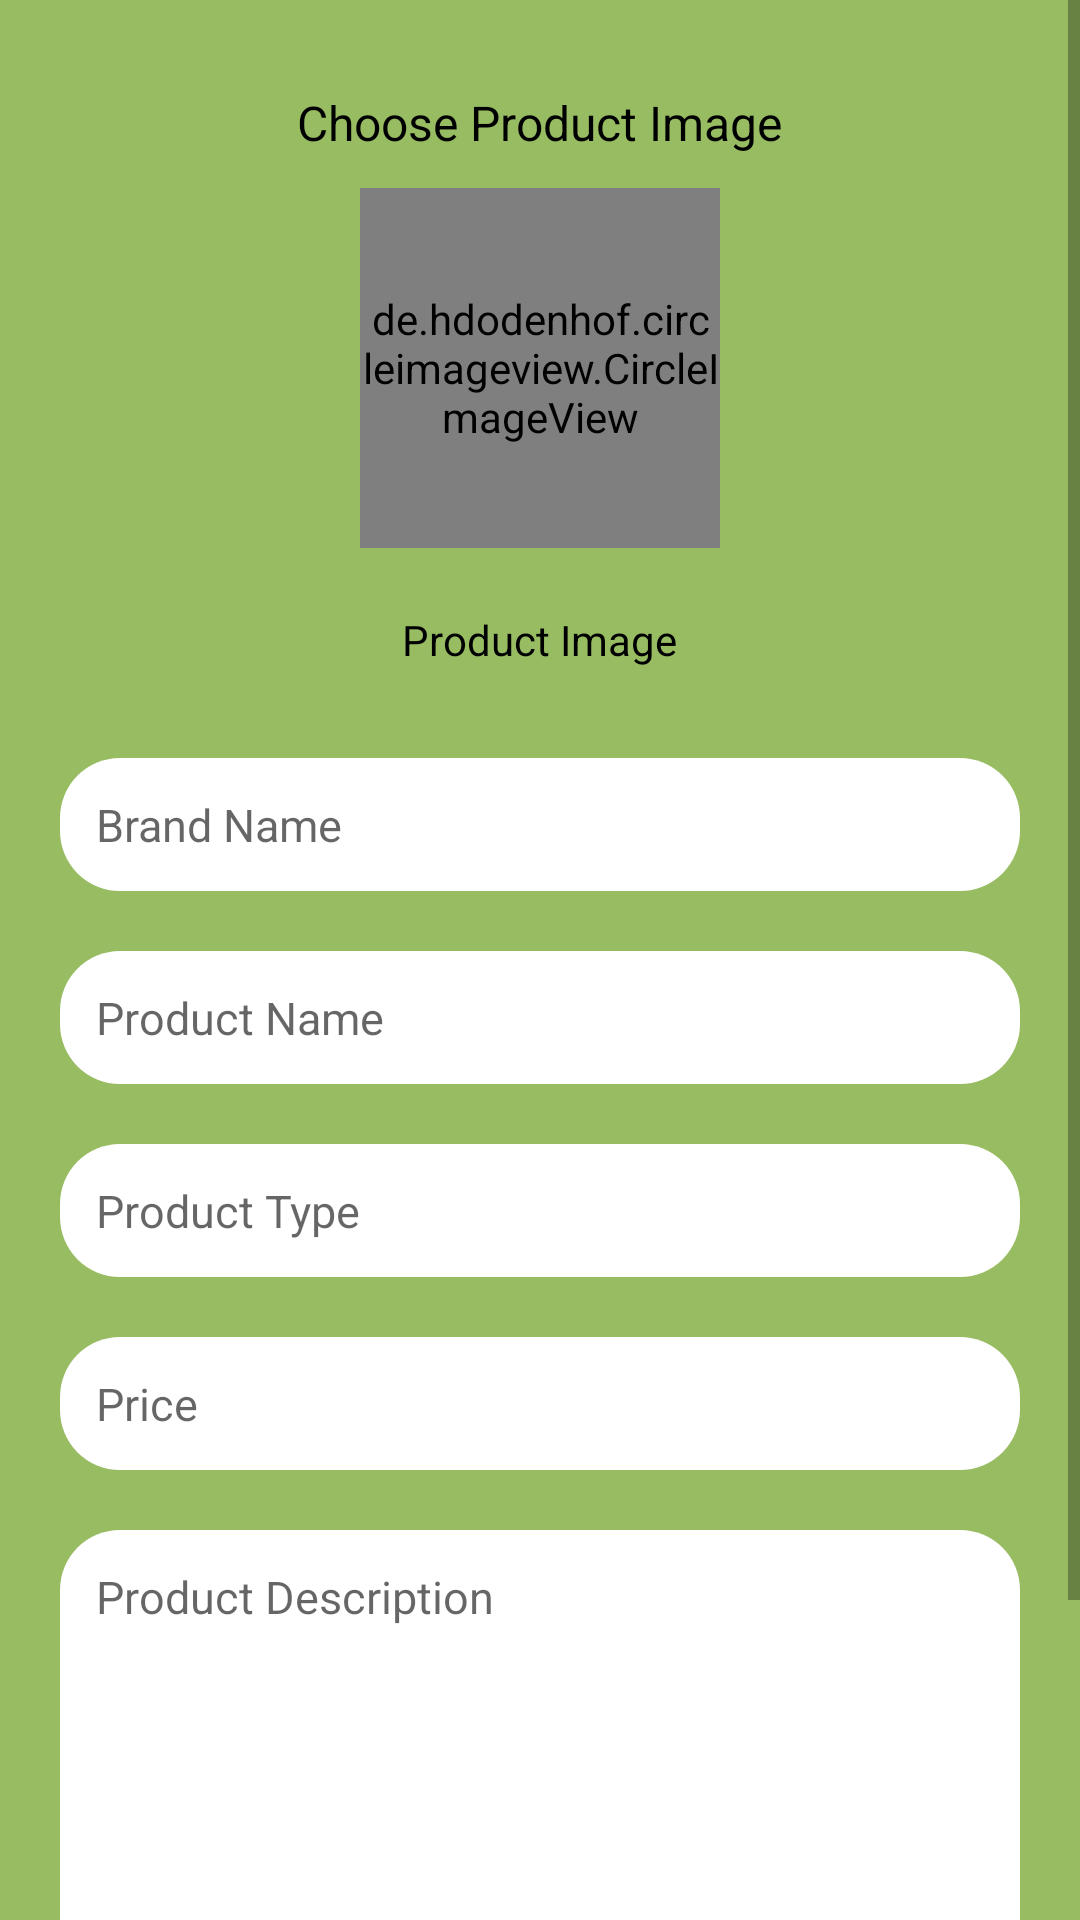

Here is an Android app screen rendered from its layout file. Give the layout XML and the strings, colors and styles it references.
<!-- AndroidManifest.xml: application theme AppTheme.NoActionBar -->
<!-- res/layout/activity_prac.xml -->
<?xml version="1.0" encoding="utf-8"?>
<RelativeLayout xmlns:android="http://schemas.android.com/apk/res/android"
    xmlns:app="http://schemas.android.com/apk/res-auto"
    android:layout_width="match_parent"
    android:layout_height="match_parent"
    android:background="#97BC62"
    android:orientation="vertical">

    <ScrollView
        android:layout_width="match_parent"
        android:layout_height="match_parent">
        <LinearLayout
            android:layout_width="match_parent"
            android:layout_height="match_parent"
            android:orientation="vertical">


            <TextView
                android:layout_width="wrap_content"
                android:layout_height="wrap_content"
                android:layout_gravity="center"
                android:layout_marginTop="30dp"
                android:text="Choose Product Image"
                android:textColor="#000"
                android:textSize="16sp" />

            <LinearLayout
                android:layout_width="wrap_content"
                android:layout_height="wrap_content"
                android:layout_margin="1dp"
                android:orientation="horizontal"
                android:layout_gravity="center_horizontal">


                <de.hdodenhof.circleimageview.CircleImageView
                    android:id="@+id/picture"
                    android:layout_width="120dp"
                    android:layout_height="120dp"
                    android:layout_margin="10dp"

                    android:clickable="true"
                    android:foreground="?android:attr/selectableItemBackground"
                    app:cardCornerRadius="10dp"
                    app:cardElevation="3dp"
                    android:src="@drawable/ic_pickbrandimage">




                </de.hdodenhof.circleimageview.CircleImageView>


            </LinearLayout>

            <ImageView
                android:id="@+id/picChosen"
                android:layout_width="80dp"
                android:layout_height="80dp"
                android:layout_gravity="center"
                android:visibility="gone" />

            <TextView
                android:id="@+id/fileChosen"
                android:layout_width="wrap_content"
                android:layout_height="wrap_content"
                android:layout_gravity="center"
                android:layout_margin="10dp"
                android:text="Product Image"
                android:textColor="#000" />

            <LinearLayout
                android:layout_width="match_parent"
                android:layout_height="wrap_content"
                android:layout_marginTop="20dp"
                android:layout_marginBottom="20dp"
                android:orientation="vertical"
                >

                <EditText
                    android:textSize="15sp"
                    android:padding="12dp"
                    android:id="@+id/pro_brand"
                    android:layout_width="match_parent"
                    android:layout_height="wrap_content"
                    android:layout_marginLeft="20dp"
                    android:layout_marginRight="20dp"
                    android:background="@drawable/shape"
                    android:hint="Brand Name"
                    android:inputType="text" />


                <EditText
                    android:textSize="15sp"
                    android:layout_marginTop="20dp"
                    android:padding="12dp"
                    android:id="@+id/pro_name"
                    android:layout_width="match_parent"
                    android:layout_height="wrap_content"
                    android:layout_marginLeft="20dp"
                    android:layout_marginRight="20dp"
                    android:background="@drawable/shape"
                    android:hint="Product Name"
                    android:inputType="text">
                </EditText>

                <EditText
                    android:textSize="15sp"
                    android:layout_marginTop="20dp"
                    android:padding="12dp"
                    android:id="@+id/pro_type"
                    android:layout_width="match_parent"
                    android:layout_height="wrap_content"
                    android:layout_marginLeft="20dp"
                    android:layout_marginRight="20dp"
                    android:background="@drawable/shape"
                    android:hint="Product Type"
                    android:inputType="text">
                </EditText>

                <EditText
                    android:textSize="15sp"
                    android:layout_marginTop="20dp"
                    android:padding="12dp"
                    android:id="@+id/pro_price"
                    android:layout_width="match_parent"
                    android:layout_height="wrap_content"
                    android:layout_marginLeft="20dp"
                    android:layout_marginRight="20dp"
                    android:background="@drawable/shape"
                    android:hint="Price"
                    android:inputType="number" />
                <EditText
                    android:textSize="15sp"
                    android:layout_marginTop="20dp"
                    android:gravity="top"
                    android:padding="12dp"
                    android:id="@+id/pro_desc"
                    android:layout_width="match_parent"
                    android:layout_height="150dp"
                    android:layout_marginLeft="20dp"
                    android:layout_marginRight="20dp"
                    android:background="@drawable/shape"
                    android:hint="Product Description"
                    />

            </LinearLayout>

            <Button
                android:id="@+id/post"
                android:layout_width="200dp"
                android:layout_height="wrap_content"
                android:layout_gravity="center"
                android:layout_margin="20dp"
                android:background="@drawable/shape"
                android:text="Submit"
                android:textColor="#97BC62"
                android:textStyle="bold"/>
        </LinearLayout>
    </ScrollView>
    <RelativeLayout
        android:id="@+id/wholeLayout"
        android:layout_width="match_parent"
        android:layout_height="match_parent"
        android:alpha="0.8"
        android:background="#fff"
        android:visibility="gone">

        <ProgressBar
            android:layout_width="wrap_content"
            android:layout_height="wrap_content"
            android:layout_centerInParent="true" />
    </RelativeLayout>


</RelativeLayout>
<!-- resources referenced by this layout -->
<resources>
  <!-- drawable ic_pickbrandimage: vector/xml drawable (drawable, 22844 chars, omitted) -->
  <!-- drawable shape (drawable-v24) -->
  <?xml version="1.0" encoding="utf-8"?>
  <shape
      xmlns:android="http://schemas.android.com/apk/res/android"
      android:shape="rectangle"
      >
  
      <solid android:color="#fff" />
      <corners
          android:radius="20dp" />
  </shape>
  <style name="AppTheme.NoActionBar">
          <item name="windowActionBar">false</item>
          <item name="windowNoTitle">true</item>
  
      </style>
</resources>
